Run: headless pygame with SDL's dummy video driver; simulated clock (each Clock.tick advances the game by its frame time, no real sleeping); random seed 0; keys injected as events and as key.get_pressed() state; no mouse input.
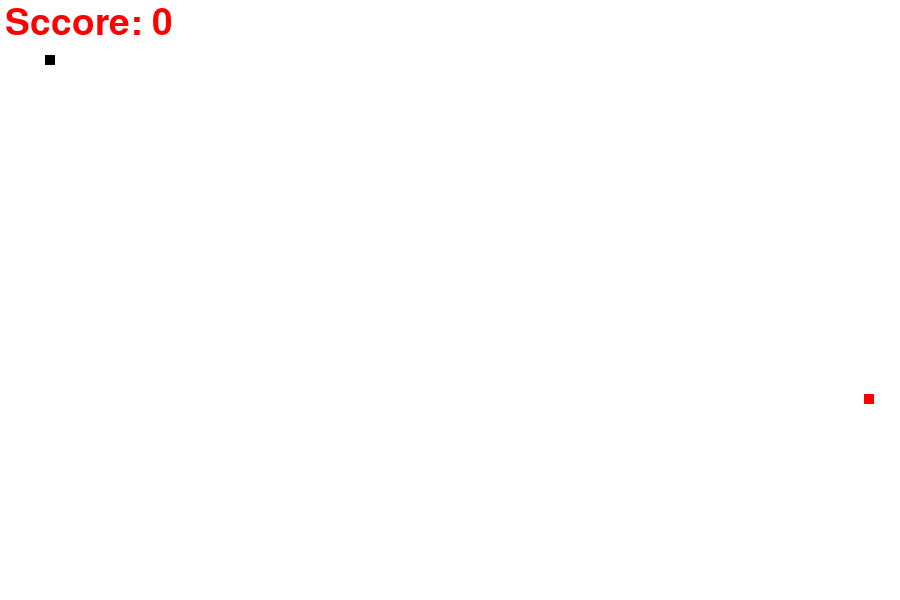
Frame 1 of 4 · flips 1–60 · no input
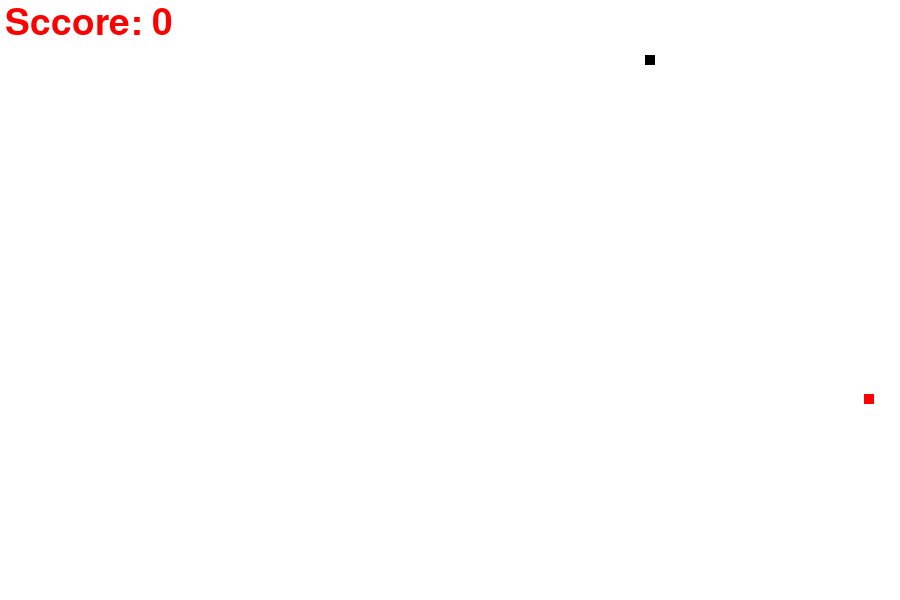
Frame 2 of 4 · flips 61–180 · tapped SPACE, RETURN · held RIGHT (→), D
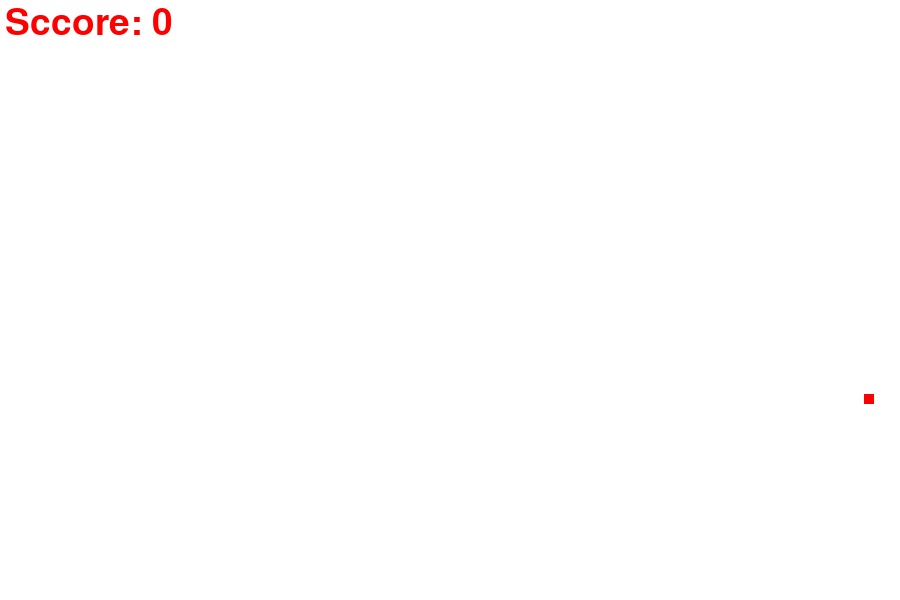
Frame 3 of 4 · flips 181–300 · held DOWN (↓), S
Frame 4 of 4 · flips 301–420 · held LEFT (←), A, UP (↑), W · screen same as frame 2, image omitted

The pygame program that drew these frames:

import pygame
import random
pygame.init()

white=(255,255,255)
red=(255,0,0)
green=(0,255,0)
black=(0,0,0)

screen_width=900
screen_height=600
gameWindow=pygame.display.set_mode((screen_width,screen_height))

pygame.display.set_caption("SNAKES WITH DASSANI")
pygame.display.update()

exit_game=False
game_over=False
snake_x=45
snake_y=55
v_x=0
v_y=0

food_x=random.randint(0,screen_width)
food_y=random.randint(0,screen_height)
score=0
snake_size=10
fps=30

clock=pygame.time.Clock()
font=pygame.font.SysFont(None,55)
def text_screen(text,color,x,y):
    screen_text=font.render(text,True,color)
    gameWindow.blit(screen_text,[x,y])

def draw_snake(snake_x,snake_y):
    snake=[(snake_x,snake_y)]
    

while not exit_game:
    for event in pygame.event.get():
        if event.type==pygame.QUIT:
            exit_game=True

        if event.type==pygame.KEYDOWN:
            if event.key==pygame.K_RIGHT:
                v_x=5
                v_y=0

            if event.key==pygame.K_LEFT:
                v_x=-5
                v_y=0

            if event.key==pygame.K_UP:
                v_y=-5
                v_x=0

            if event.key==pygame.K_DOWN:
                v_y=5
                v_x=0

    snake_x+=v_x
    snake_y+=v_y
    if abs(snake_x - food_x)<8 and abs(snake_y - food_y)<8:
        score+=1
        food_x=random.randint(0,screen_width)
        food_y=random.randint(0,screen_height)
        draw_snake.snake.append((food_x,food_y))

    gameWindow.fill(white)
    text_screen("Sccore: "+ str(score*10), red, 5, 5)
    pygame.draw.rect(gameWindow,black,[snake_x,snake_y,snake_size,snake_size])
    pygame.draw.rect(gameWindow,red,[food_x,food_y,10,10])
    pygame.display.update()
    clock.tick(fps)

pygame.quit()
quit()
